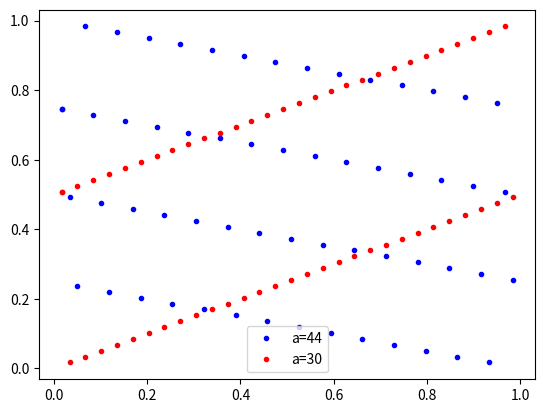

The matplotlib source for this figure: (Note: this script raises an exception after producing the figure.)
from matplotlib import pyplot as plt
import numpy as np
from scipy.stats import uniform,norm,t,binom,expon,chi2
import seaborn as sb
from scipy.optimize import brentq

X=[1]
a=44
for i in range(59):
    x=np.mod(a*X[-1],59)
    X.append(x)

X=np.array(X)/59
plt.plot(X[:-1],X[1:],'.b',label='a=44')

X=[1]
a=30
for i in range(59):
    x=np.mod(a*X[-1],59)
    X.append(x)

X=np.array(X)/59
plt.plot(X[:-1],X[1:],'.r',label='a='+str(a))

plt.legend()
plt.show()

def upper_bound(k,P):
    return (np.math.factorial(k)*P)**(1/k)

print(upper_bound(10,2**32))
print(upper_bound(10,2**64))
print(upper_bound(20,2**64))
print(upper_bound(100,2**64))

a=np.math.factorial(10)**(1/10)
b=2**199.37
print(a)
print(b)
c=b/10**60
print(str(a*c**10)+'e+'+str(600))

def invert(x,p):
    x=np.mod(x,p)
    for y in range(p):
        if np.mod(x*y,p)==1 or x==0:
            return y

X=[0]
a0=1
a1=17
for i in range(59):
    x=np.mod(a0+a1*invert(X[-1],59),59)
    if x==0:
        print('period:',i+1)
    
    X.append(x)

X=np.array(X)/59
plt.plot(X[:-1],X[1:],'.r')
plt.show()

def pi(n):
    p = 10 ** (n + 10)
    a = p * 16 // 5
    b = p * 4 // -239
    f = a + b 
    p = f
    j = 3              
    while abs(f):
        a //= -25
        b //= -57121
        f = (a + b) // j
        p += f
        j += 2
    return p // 10**10 

X=str(pi(10001))
X=np.array([int(x) for x in X[1:]])
sb.histplot(X,bins=10)
plt.show()

X2=0
for i in range(10):
    EX=np.sum(X==i)
    X2+=(EX-10000*0.1)**2/EX
    
print(X2)
p=1-chi2.cdf(X2,df=9)
print(p)

XX=np.array([X[:-1],X[1:]]).T
EXX=np.zeros((10,10))
for xx in XX:
    EXX[xx[0],xx[1]]+=1
    
OXX=100*np.ones((10,10))
X2=np.sum((EXX-OXX)**2/EXX)
print(X2)
p=1-chi2.cdf(X2,df=99)
print(p)

X=str(pi(300001))
X=np.array([int(x) for x in X[1:]])
sb.histplot(X,bins=10)
plt.show()

P=np.zeros(1000)
for k in range(1000):
    x=X[k:k+300]
    X2=0
    for i in range(10):
        EX=np.sum(x==i)
        X2+=(EX-30)**2/EX

    P[k]=1-chi2.cdf(X2,df=9)

print(min(P),max(P))
sb.histplot(P)
plt.show()

def power(nums):
    res=[[]]
    for num in nums: 
        res+=[i+[num] for i in res]
        
    return res

def pairs(nums):
    res=[]
    for i in range(nums.size):
        res+=[[nums[i],nums[j]] for j in range(i+1,nums.size)]
        
    return res

n=8
T=10000
Y1=np.zeros(T)
for t in range(T):
    U=uniform.rvs(size=n)
    U1=np.array([np.mod(np.sum(u),1) for u in power(U)[1:]])
    Y1[t]=np.mean(np.exp(norm.ppf(U1)))
    
sb.histplot(Y1)
plt.show()

n=23
T=10000
Y2=np.zeros(T)
for t in range(T):
    U=uniform.rvs(size=n)
    U2=np.array([np.mod(np.sum(u),1) for u in pairs(U)[1:]])
    Y2[t]=np.mean(np.exp(norm.ppf(U2)))
    
sb.histplot(Y2)
plt.show()

mu=np.exp(1/2)

sb.histplot(Y1,color='b',label='method 1')
sb.histplot(Y2,color='g',label='method 2')
plt.plot(mu,0,'or')
plt.legend()
plt.show()

Y1.sort()
Y2.sort()
plt.plot(Y1,Y2,label='comparison')
plt.plot([Y1[0],Y1[-1]],[mu+(Y1[0]-mu)*np.sqrt(253/255),mu+(Y1[-1]-mu)*np.sqrt(253/255)],'g',label='reference line')
plt.plot(mu,mu,'or')
plt.xlabel('method 1')
plt.ylabel('method 2')
plt.legend()
plt.show()

print(np.sum(np.abs(Y1-mu))/np.sum(np.abs(Y2-mu)))
print(np.sum((Y1-mu)**2)/np.sum((Y2-mu)**2))
print(np.sum((Y1-mu)**4)/np.sum((Y2-mu)**4))